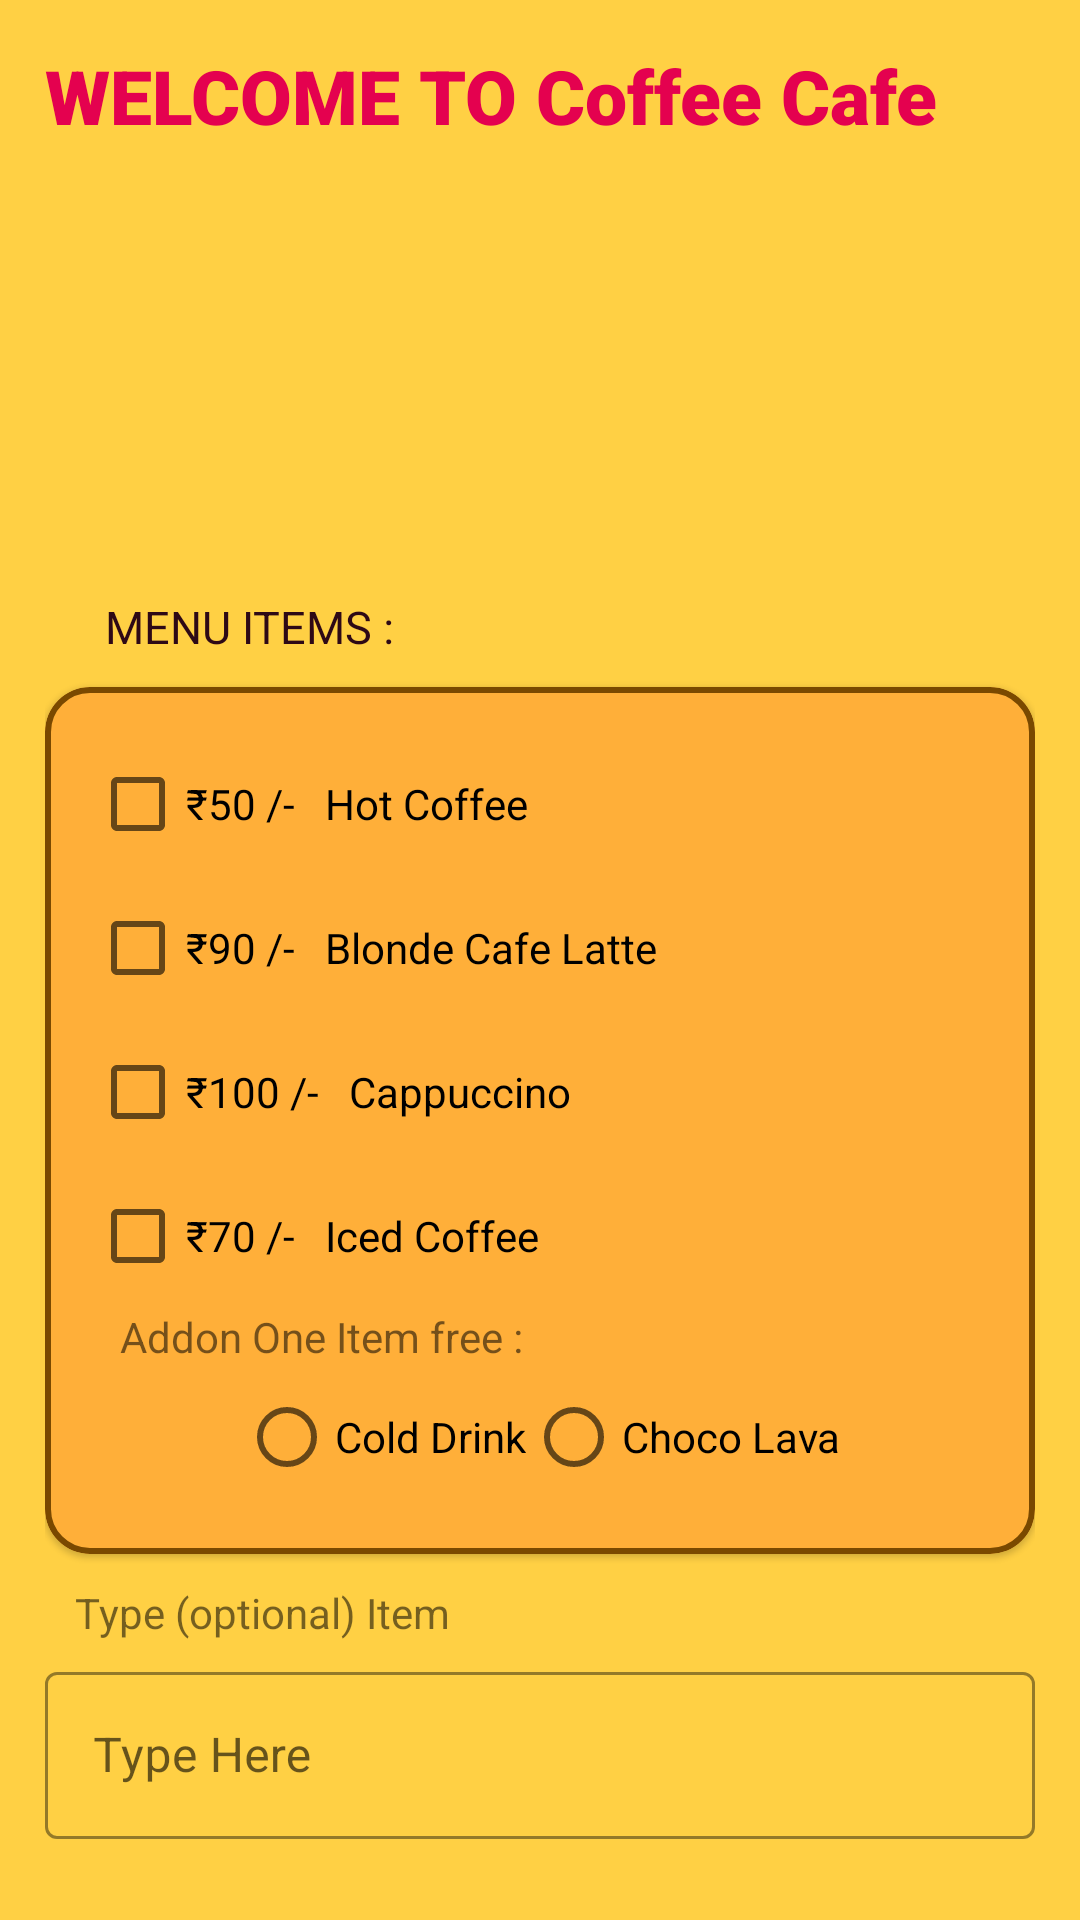

Layout XML and referenced resources for this Android screen:
<!-- AndroidManifest.xml: application theme Theme.Questionone -->
<!-- res/layout/activity_ques_two.xml -->
<?xml version="1.0" encoding="utf-8"?>
<RelativeLayout xmlns:android="http://schemas.android.com/apk/res/android"
    xmlns:tools="http://schemas.android.com/tools"
    android:layout_width="match_parent"
    android:layout_height="match_parent"
    xmlns:app="http://schemas.android.com/apk/res-auto"
    android:background="@color/color_yellow"
    android:padding="15dp"
    tools:context="com.kotlinca.assignment.QuesTwo">

    <TextView
        android:id="@+id/welcome_text"
        android:layout_width="wrap_content"
        android:layout_height="wrap_content"
        android:fontFamily="sans-serif-black"
        android:text="@string/heading_text"
        android:textColor="@color/color_red"
        android:textSize="25sp"
        android:textStyle="bold">
    </TextView>

    <ImageView
        android:id="@+id/cafe_img"
        android:layout_width="100dp"
        android:layout_height="100dp"
        android:layout_below="@+id/welcome_text"
        android:layout_centerHorizontal="true"
        android:layout_marginTop="30dp"
        android:src="@drawable/coffee">

    </ImageView>

    <TextView
        android:id="@+id/menu_text"
        android:layout_below="@+id/cafe_img"
        android:layout_width="wrap_content"
        android:layout_height="wrap_content"
        android:text="MENU ITEMS : "
        android:layout_marginTop="20dp"
        android:layout_marginLeft="20dp"
        android:textColor="#2E0916"
        android:textSize="15dp"
        >
    </TextView>

    <com.google.android.material.card.MaterialCardView
        android:id="@+id/menu_items"
        android:layout_below="@+id/menu_text"
        android:layout_width="match_parent"
        android:layout_height="wrap_content"
        app:cardCornerRadius="15dp"
        android:backgroundTint="#FFAF39"
        android:layout_marginTop="10dp"
        app:strokeWidth="2dp"
        app:strokeColor="#7A4900"
        >
        <LinearLayout
            android:id="@+id/checkBoxes"
            android:layout_width="match_parent"
            android:layout_height="wrap_content"
            android:orientation="vertical"
            android:gravity="start"
            android:padding="15dp"
            >

            <CheckBox android:id="@+id/checkbox_coffee"
                android:layout_width="wrap_content"
                android:layout_height="wrap_content"
                android:text="₹50 /-   Hot Coffee"
                />
            <CheckBox android:id="@+id/checkbox_latte"
                android:layout_width="wrap_content"
                android:layout_height="wrap_content"
                android:text="₹90 /-   Blonde Cafe Latte"
                />
            <CheckBox android:id="@+id/checkbox_cappuccino"
                android:layout_width="wrap_content"
                android:layout_height="wrap_content"
                android:text="₹100 /-   Cappuccino"
                />
            <CheckBox android:id="@+id/checkbox_iced_coffee"
                android:layout_width="wrap_content"
                android:layout_height="wrap_content"
                android:text="₹70 /-   Iced Coffee"
                />


            <TextView
                android:layout_width="wrap_content"
                android:layout_height="wrap_content"
                android:text="Addon One Item free : "
                android:layout_marginLeft="10dp"
                >
            </TextView>
            <RadioGroup
                android:id="@+id/radio_group"
                xmlns:android="http://schemas.android.com/apk/res/android"
                android:layout_width="match_parent"
                android:layout_height="wrap_content"
                android:gravity="center"
                android:orientation="horizontal">
                <RadioButton android:id="@+id/radio_drink"
                    android:layout_width="wrap_content"
                    android:layout_height="wrap_content"
                    android:text="Cold Drink"
                    />
                <RadioButton android:id="@+id/radio_choco"
                    android:layout_width="wrap_content"
                    android:layout_height="wrap_content"
                    android:text="Choco Lava"
                    />

            </RadioGroup>
        </LinearLayout>
    </com.google.android.material.card.MaterialCardView>

    <TextView
        android:id="@+id/not_mention_text"
        android:layout_below="@+id/menu_items"
        android:layout_width="wrap_content"
        android:layout_height="wrap_content"
        android:text="Type (optional) Item"
        android:layout_marginLeft="10dp"
        android:layout_marginTop="10dp"
        >
    </TextView>

    <com.google.android.material.textfield.TextInputLayout
        style="@style/Widget.MaterialComponents.TextInputLayout.OutlinedBox"
        android:id="@+id/edit_text_item"
        android:layout_below="@+id/not_mention_text"
        android:layout_width="match_parent"
        android:layout_height="wrap_content"
        android:layout_marginTop="5dp"
        app:boxStrokeColor="@color/color_red"
        app:errorEnabled="true"
        app:hintTextColor="@color/color_red">
        <com.google.android.material.textfield.TextInputEditText
            android:id="@+id/edit_text"
            android:layout_width="match_parent"
            android:layout_height="wrap_content"
            android:layout_marginTop="10dp"
            android:drawablePadding="20dp"
            android:hint="Type Here"
            android:inputType="text" />
    </com.google.android.material.textfield.TextInputLayout>

    <com.google.android.material.button.MaterialButton
        android:id="@+id/order_btn"
        android:layout_marginRight="50dp"
        android:layout_below="@+id/edit_text_item"
        android:layout_centerHorizontal="true"
        android:layout_width="300dp"
        android:layout_height="wrap_content"
        android:layout_marginTop="5dp"
        android:backgroundTint="#CF054A"
        android:padding="10sp"
        android:text="Order Now"
        app:cornerRadius="20dp" />


</RelativeLayout>
<!-- resources referenced by this layout -->
<resources>
  <color name="color_red">#E4014F</color>
  <color name="color_yellow">#FFD044</color>
  <string name="heading_text">WELCOME TO Coffee Cafe</string>
  <style name="Theme.Questionone" parent="Theme.MaterialComponents.DayNight.NoActionBar">
          
          <item name="colorPrimary">@color/purple_500</item>
          <item name="colorPrimaryVariant">@color/purple_700</item>
          <item name="colorOnPrimary">@color/white</item>
          
          <item name="colorSecondary">@color/color_use_main</item>
          <item name="colorSecondaryVariant">@color/teal_700</item>
          <item name="colorOnSecondary">@color/black</item>
          
          <item name="android:statusBarColor" tools:targetApi="l">?attr/colorPrimaryVariant</item>
          
      </style>
  <color name="purple_500">#FF6200EE</color>
  <color name="purple_700">#FF3700B3</color>
  <color name="white">#FFFFFFFF</color>
  <color name="color_use_main">#6B5397</color>
  <color name="teal_700">#3F51B5</color>
  <color name="black">#FF000000</color>
</resources>
